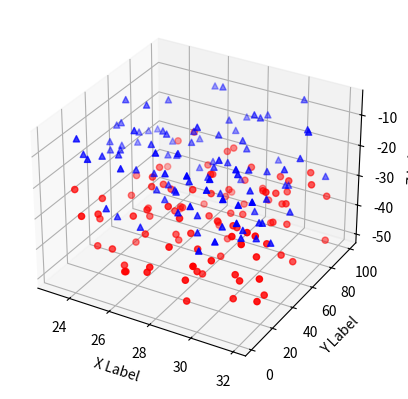

Reproduce this figure in Python.
'''
Created on Dec 17, 2020

@author: Administrator
'''
from mpl_toolkits.mplot3d import Axes3D
import matplotlib.pyplot as plt
import numpy as np
 
 
def randrange(n, vmin, vmax):
    '''
    Helper function to make an array of random numbers having shape (n, )
    with each number distributed Uniform(vmin, vmax).
    '''
    return (vmax - vmin)*np.random.rand(n) + vmin
 
fig = plt.figure()
ax = fig.add_subplot(111, projection='3d')
 
n = 100
 
# For each set of style and range settings, plot n random points in the box
# defined by x in [23, 32], y in [0, 100], z in [zlow, zhigh].
for c, m, zlow, zhigh in [('r', 'o', -50, -25), ('b', '^', -30, -5)]:
    xs = randrange(n, 23, 32)
    ys = randrange(n, 0, 100)
    zs = randrange(n, zlow, zhigh)
    ax.scatter(xs, ys, zs, c=c, marker=m)
 
ax.set_xlabel('X Label')
ax.set_ylabel('Y Label')
ax.set_zlabel('Z Label')
 
plt.show()